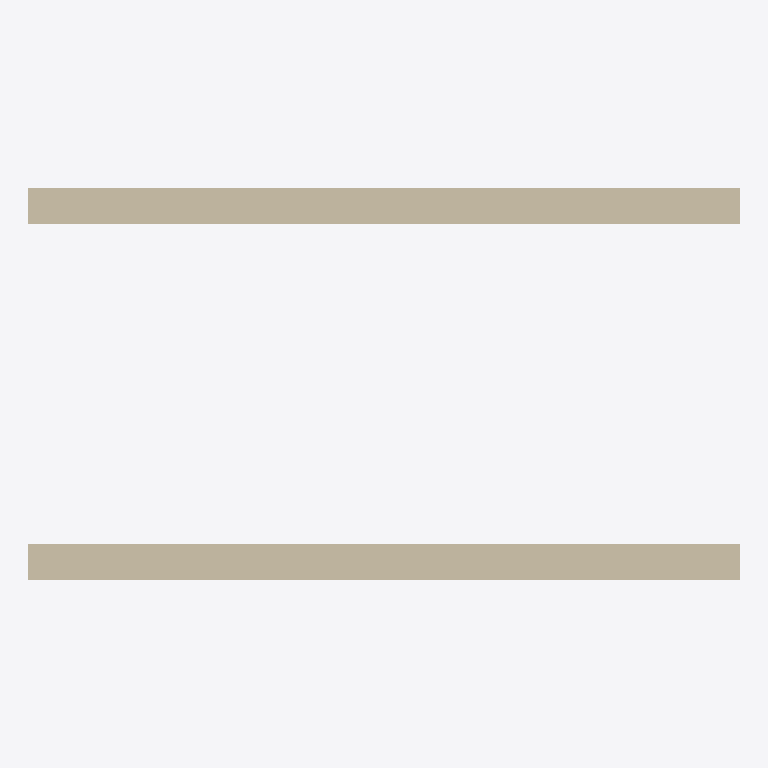
Plan cut of the same IFC building model at storey '1. stavs' (level 0.00 m, cut at 1.40 m), seen from above with north up, elements coloured by IFC class: 2 walls (beige). Cut surfaces are drawn darker.
Extent 4.0 m × 2.2 m × 3.0 m (x, y, z). Storeys (1): 1. stavs at 0.00 m. Elements (2): 2 IfcWall.

HEADER;
FILE_DESCRIPTION(('ViewDefinition [CoordinationView]'),'2;1');
FILE_NAME('two-walls.ifc','2026-11-06T00:00:00',('Izdomats'),('Izdomats'),'','','');
FILE_SCHEMA(('IFC4'));
ENDSEC;
DATA;
#1=IFCPROJECT('0YvctVUKr0kugbFTf53O9L',$,'Testa projekts',$,$,$,$,(#11),#7);
#12=IFCSITE('1hqIFTRjfBJx3vBRuQwOq2',$,'Testa zeme',$,$,#13,$,$,.ELEMENT.,$,$,$,$,$);
#14=IFCBUILDING('2gRXFgjRn2HPE$YoDLX3FV',$,'Testa eka',$,$,#15,$,$,.ELEMENT.,$,$,$);
#16=IFCBUILDINGSTOREY('3Z$_9wzWr7EvLCnVJQnvmz',$,'1. stavs',$,$,#17,$,$,.ELEMENT.,0.0);
#30=IFCWALL('0Wall0000000000000001',$,'Siena A',$,$,#31,#40,$,.STANDARD.);
#32=IFCWALL('0Wall0000000000000002',$,'Siena B',$,$,#33,#44,$,.STANDARD.);
ENDSEC;
